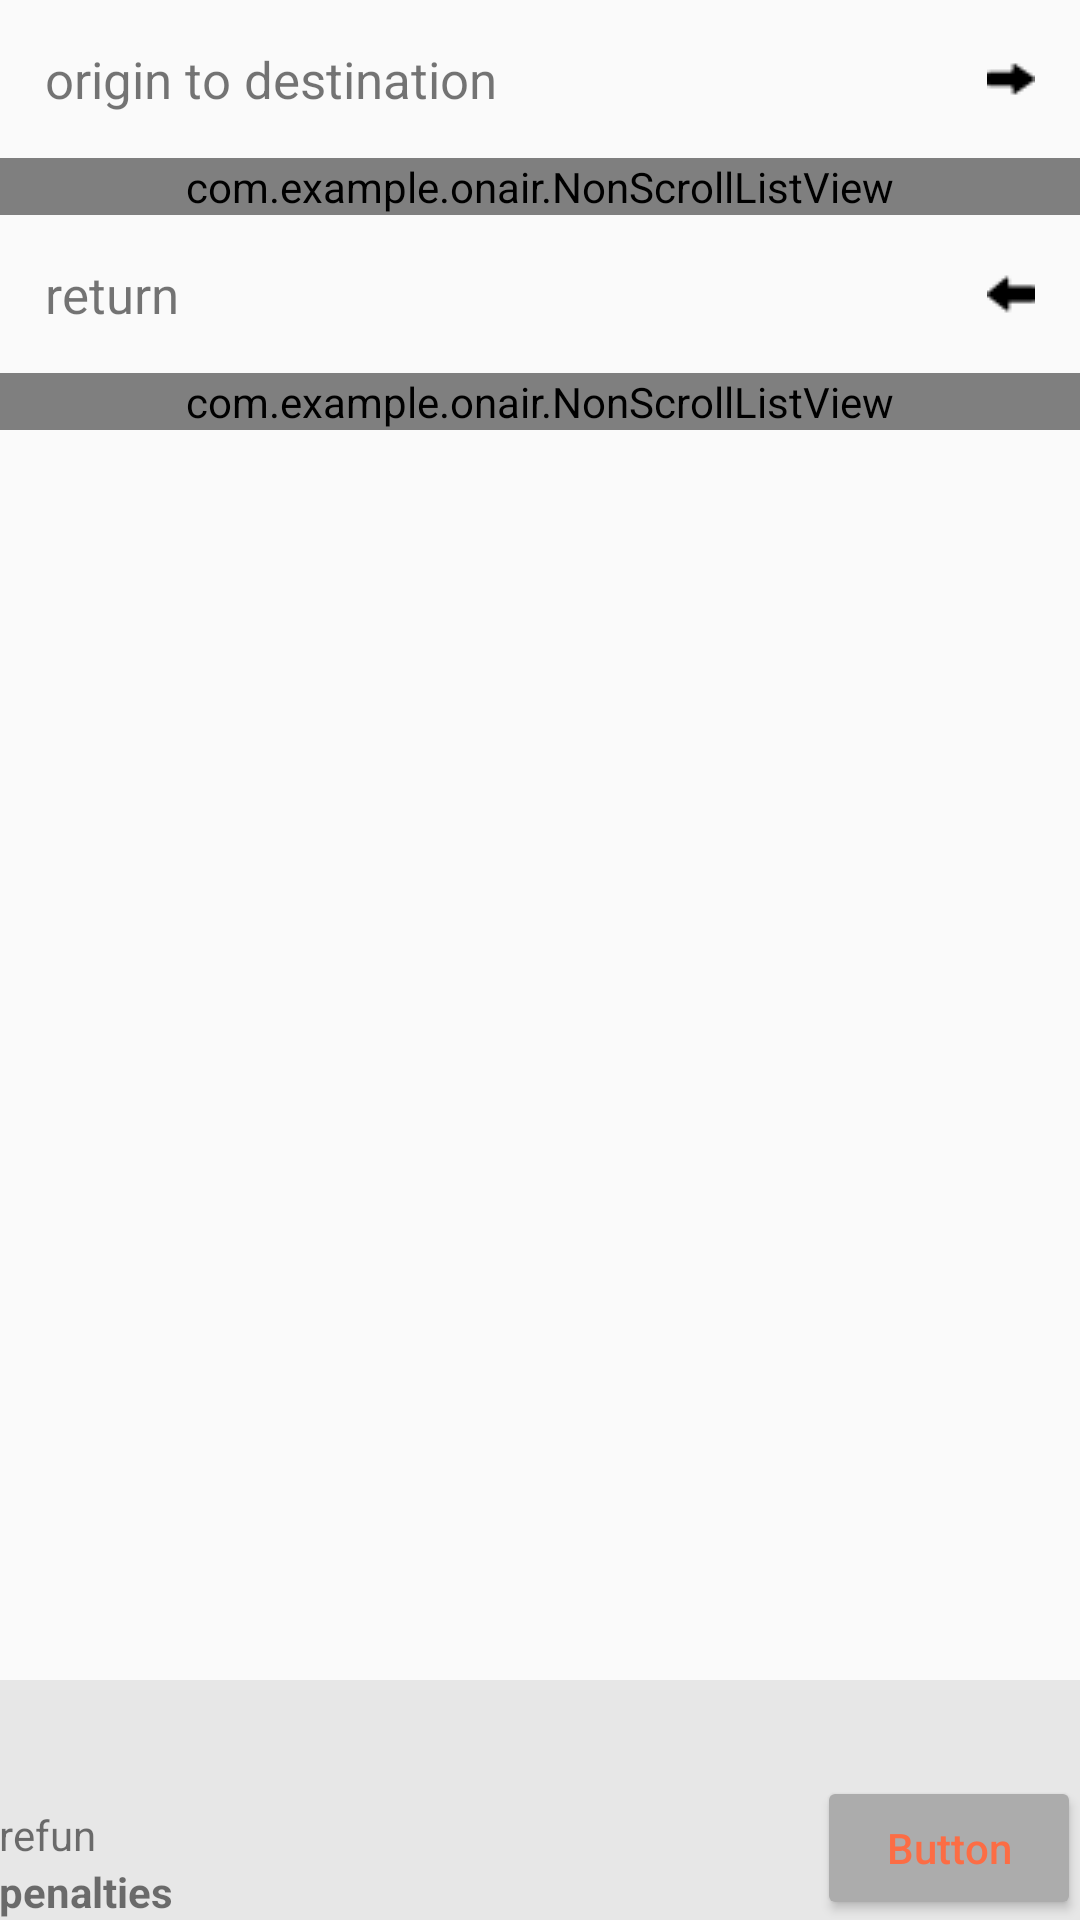

Produce the Android XML layout that renders to this screen, including the resource entries it uses.
<!-- AndroidManifest.xml: application theme AppTheme -->
<!-- res/layout/multi_detail_activity.xml -->
<?xml version="1.0" encoding="utf-8"?>
<RelativeLayout
    xmlns:android="http://schemas.android.com/apk/res/android"
    xmlns:tools="http://schemas.android.com/tools"
    android:id="@+id/activity_multi_detail_"
    android:layout_width="match_parent"
    android:layout_height="match_parent"
    tools:context="com.example.onair.Detail_Activity$Detail_Activity_Return">

    <RelativeLayout
        android:layout_width="match_parent"
        android:layout_height="80dp"
        android:layout_alignParentBottom="true"
        android:paddingBottom="@dimen/activity_vertical_margin"
        android:paddingRight="@dimen/activity_horizontal_margin"
        android:paddingLeft="@dimen/activity_horizontal_margin"
        android:paddingTop="@dimen/activity_vertical_margin"
        android:background="#E7E7E7">

        <LinearLayout
            android:layout_width="wrap_content"
            android:layout_height="match_parent"
            android:orientation="vertical"
            android:gravity="bottom">

            <TextView
                android:id="@+id/refundable"
                android:text="refun"
                android:textSize="14dp"
                android:gravity="center"
                android:layout_width="wrap_content"
                android:layout_height="wrap_content" />

            <TextView
                android:id="@+id/SeatsRemaining"
                android:textSize="14dp"
                android:textStyle="bold"
                android:gravity="center"
                android:layout_width="wrap_content"
                android:layout_height="wrap_content"
                android:text="penalties" />

        </LinearLayout>

        <Button
            android:text="Button"
            android:textColor="#FC6D45"
            android:layout_width="wrap_content"
            android:layout_height="wrap_content"
            android:id="@+id/buttonprice"
            android:layout_alignParentBottom="true"
            android:layout_alignParentEnd="true"
            android:textAllCaps="false" />

    </RelativeLayout>

    <ScrollView
        android:layout_width="match_parent"
        android:layout_height="wrap_content"
        android:paddingBottom="80dp"
        android:fillViewport="true"
        android:overScrollMode="never"
        android:scrollbars="none"
        android:layout_alignParentTop="true"
        android:layout_alignParentStart="true">

        <LinearLayout
            android:layout_width="match_parent"
            android:layout_height="match_parent"
            android:orientation="vertical">

        <LinearLayout
            android:layout_width="match_parent"
            android:layout_height="wrap_content"
            android:orientation="horizontal">

            <TextView
                android:text="origin to destination"
                android:layout_width="wrap_content"
                android:layout_height="wrap_content"
                android:padding="15dp"
                android:textSize="17dp"
                android:layout_gravity="left"
                android:id="@+id/OriginToDestination"
                android:layout_weight="1"/>

            <ImageView
                android:layout_gravity="center_vertical"
                android:layout_width="wrap_content"
                android:layout_height="wrap_content"
                android:padding="15dp"
                android:src="@drawable/right_pointing_arrow" />

        </LinearLayout>

            <com.example.onair.NonScrollListView
                android:id="@+id/listForMultiDetail"
                android:layout_width="match_parent"
                android:layout_height="wrap_content">
            </com.example.onair.NonScrollListView>


        <LinearLayout
            android:layout_width="match_parent"
            android:layout_height="wrap_content"
            android:orientation="horizontal">

            <TextView
                android:text="return"
                android:padding="15dp"
                android:textSize="17dp"
                android:layout_gravity="left"
                android:layout_width="wrap_content"
                android:layout_height="wrap_content"
                android:id="@+id/destinationToOrigin"
                android:layout_weight="1"/>

            <ImageView
                android:layout_gravity="center_vertical"
                android:layout_width="wrap_content"
                android:layout_height="wrap_content"
                android:padding="15dp"
                android:src="@drawable/left_pointing_arrow" />

        </LinearLayout>

            <com.example.onair.NonScrollListView
                android:id="@+id/listForMultiDetail2"
                android:layout_width="match_parent"
                android:layout_height="wrap_content">
            </com.example.onair.NonScrollListView>

        </LinearLayout>
    </ScrollView>
</RelativeLayout>
<!-- resources referenced by this layout -->
<resources>
  <!-- drawable left_pointing_arrow: png bitmap (drawable, 324 bytes) -->
  <!-- drawable right_pointing_arrow: png bitmap (drawable, 291 bytes) -->
  <style name="AppTheme" parent="Base.Theme.AppCompat.Light.DarkActionBar">
          <item name="colorAccent">#303030</item>
          <item name="colorButtonNormal">#acacac</item>
          <item name="android:datePickerStyle">@style/MyDatePickerStyle</item>
      </style>
  <style name="MyDatePickerStyle" parent="Base.Theme.AppCompat.Light.DarkActionBar">
          <item name="android:headerBackground">#303030</item>
      </style>
</resources>
